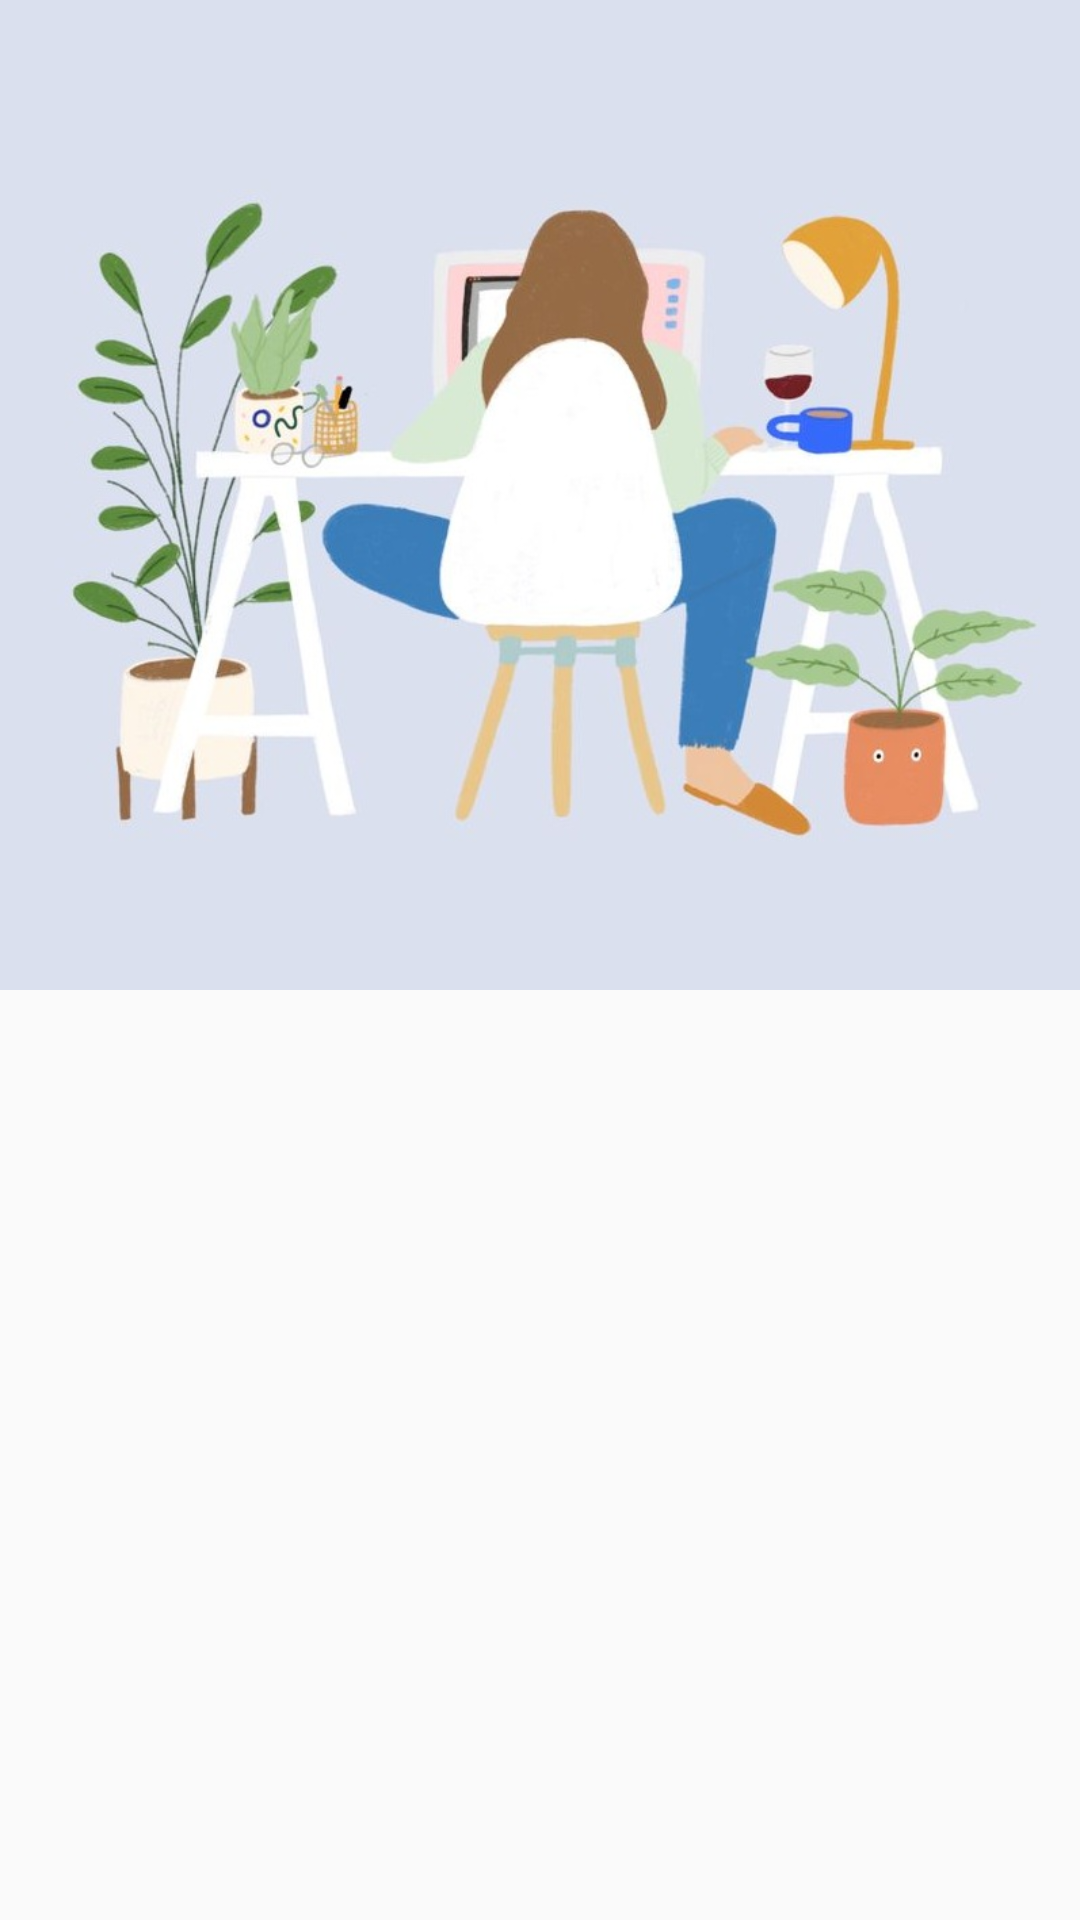

Here is an Android app screen rendered from its layout file. Give the layout XML and the strings, colors and styles it references.
<!-- AndroidManifest.xml: application theme AppTheme -->
<!-- res/layout/activity_first_page.xml -->
<?xml version="1.0" encoding="utf-8"?>
<LinearLayout xmlns:android="http://schemas.android.com/apk/res/android"
    xmlns:tools="http://schemas.android.com/tools"
    android:layout_width="match_parent"
    android:layout_height="match_parent"
    android:orientation="vertical"
    android:weightSum="100"
    tools:context=".main.firstPage">


    <ImageView
        android:layout_width="fill_parent"
        android:layout_height="0dp"
        android:layout_weight="55"
        android:gravity="center"
        android:background="@drawable/bg"/>

    <GridView
        android:id="@+id/grid_view"
        android:layout_width="wrap_content"
        android:layout_height="0dp"
        android:layout_margin="20dp"
        android:layout_weight="45"
        android:horizontalSpacing="10dp"
        android:numColumns="3"
        android:verticalSpacing="10dp">

    </GridView>

</LinearLayout>
<!-- resources referenced by this layout -->
<resources>
  <!-- drawable bg: jpg bitmap (drawable, 72403 bytes) -->
  <style name="AppTheme" parent="Theme.AppCompat.Light.DarkActionBar">
  
          <item name="colorPrimary">@color/colorPrimary</item>
          <item name="colorPrimaryDark">@color/colorPrimaryDark</item>
          <item name="colorAccent">@color/colorAccent</item>
      </style>
  <color name="colorPrimary">#ff8a65</color>
  <color name="colorPrimaryDark">#c75b39</color>
  <color name="colorAccent">#ff3d00</color>
</resources>
